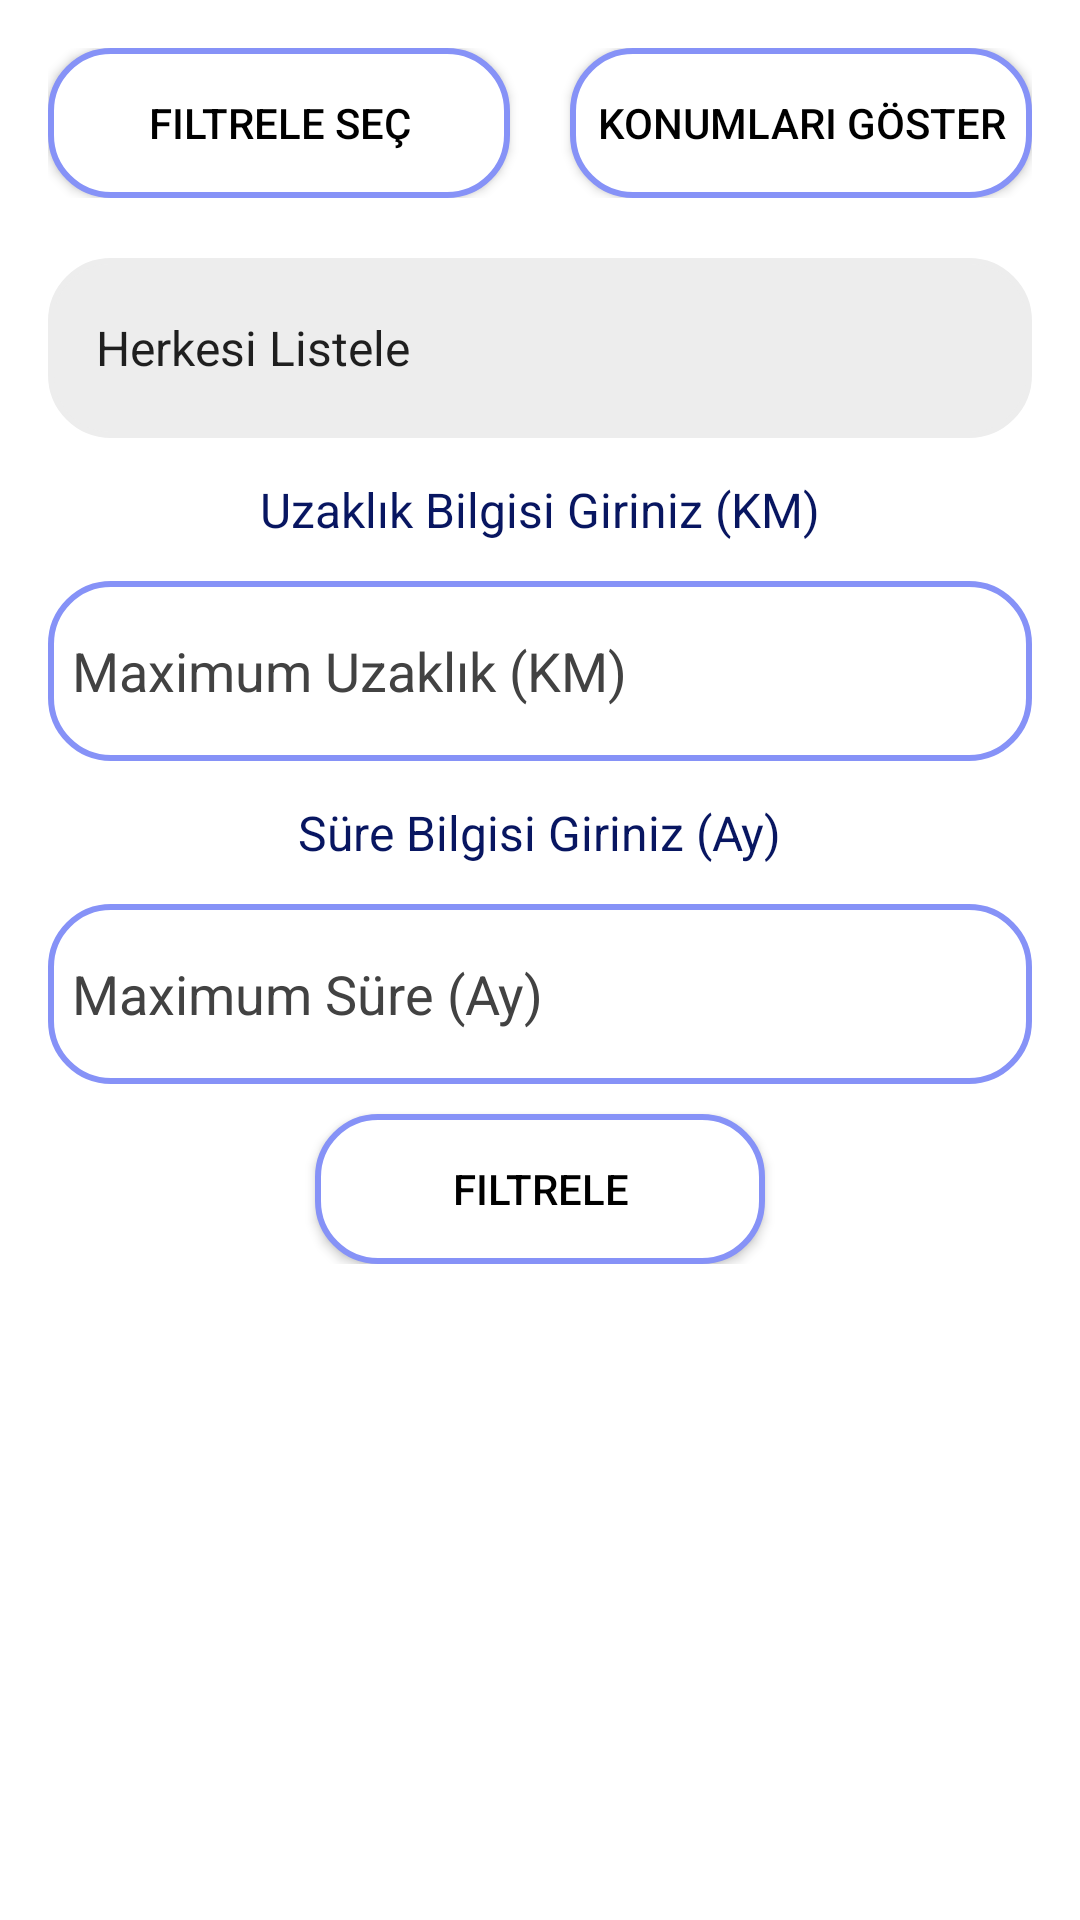

The Android layout XML behind this screen, and the referenced resources:
<!-- AndroidManifest.xml: application theme Theme.Arkoda -->
<!-- res/layout/fragment_liste_ogrenci.xml -->
<LinearLayout xmlns:android="http://schemas.android.com/apk/res/android"
    xmlns:tools="http://schemas.android.com/tools"
    xmlns:app="http://schemas.android.com/apk/res-auto"
    android:layout_width="match_parent"
    android:layout_height="match_parent"
    android:orientation="vertical"
    android:padding="16dp">

    <LinearLayout
        android:layout_width="match_parent"
        android:layout_height="wrap_content"
        android:orientation="horizontal"
        android:background="#FFFFFF">

        <androidx.appcompat.widget.AppCompatButton
            android:id="@+id/filtresec"
            android:layout_width="0dp"
            android:layout_height="50dp"
            android:layout_weight="1"
            android:text="Filtrele Seç"
            android:background="@drawable/arkodaborder"
            android:textColor="#000000" />

        <androidx.appcompat.widget.AppCompatButton
            android:id="@+id/konumGoster"
            android:layout_width="0dp"
            android:layout_height="50dp"
            android:layout_weight="1"
            android:text="Konumları Göster"
            android:layout_marginStart="20dp"
            android:background="@drawable/arkodaborder"
            android:textColor="#000000"/>

    </LinearLayout>


    <LinearLayout
        android:layout_width="match_parent"
        android:layout_height="wrap_content"
        android:orientation="vertical"
        android:background="#FFFFFF"
        android:id="@+id/filtreLinearLayout">
        <Spinner
            android:id="@+id/filtre_spinner_durum"
            android:layout_width="match_parent"
            android:layout_height="60dp"
            android:layout_marginTop="20dp"
            android:background="@drawable/arkodaborder"
            android:backgroundTint="#EDEDED"
            android:entries="@array/durum2"
            android:padding="8dp"
            android:popupBackground="@color/grey"
            android:textColor="#000000"
            android:textColorHint="@color/grey" />
        <TextView
            android:layout_width="wrap_content"
            android:layout_height="wrap_content"
            android:id="@+id/txtUzaklik"
            android:layout_gravity="center"
            android:layout_marginTop="5dp"
            android:padding="8dp"
            android:text="Uzaklık Bilgisi Giriniz (KM)"
            android:textColor="#081661"
            android:textSize="16sp"/>
        <EditText
            android:layout_width="match_parent"
            android:layout_height="60dp"
            android:id="@+id/filtre_uzaklik"
            android:background="@drawable/arkodaborder"
            android:padding="8dp"
            android:hint="Maximum Uzaklık (KM)"
            android:layout_marginTop="5dp"
            android:drawablePadding="8dp"
            android:textColor="#000000"
            android:textColorHint="@color/grey"/>
        <TextView
            android:layout_width="wrap_content"
            android:layout_height="wrap_content"
            android:id="@+id/txtSure"
            android:layout_gravity="center"
            android:layout_marginTop="5dp"
            android:padding="8dp"
            android:text="Süre Bilgisi Giriniz (Ay)"
            android:textColor="#081661"
            android:textSize="16sp"/>
        <EditText
            android:layout_width="match_parent"
            android:layout_height="60dp"
            android:id="@+id/filtre_sure"
            android:background="@drawable/arkodaborder"
            android:padding="8dp"
            android:hint="Maximum Süre (Ay)"
            android:layout_marginTop="5dp"
            android:drawablePadding="8dp"
            android:textColor="#000000"
            android:textColorHint="@color/grey"/>
        <androidx.appcompat.widget.AppCompatButton
            android:id="@+id/listele"
            android:layout_width="150dp"
            android:layout_height="50dp"
            android:layout_marginTop="10dp"
            android:background="@drawable/arkodaborder"
            android:text="Filtrele"
            android:layout_gravity="center"
            android:textColor="#000000" />
        />
    </LinearLayout>


    <androidx.recyclerview.widget.RecyclerView
        android:id="@+id/recyclerView"
        android:layout_marginTop="10dp"
        android:layout_width="match_parent"
        android:layout_height="match_parent"
        android:scrollbars="vertical"
        android:background="#FFFFFF"/>


</LinearLayout>
<!-- resources referenced by this layout -->
<resources>
  <string-array name="durum2">
  
          <item>"Herkesi Listele"</item>
          <item>Ev/Oda Sahiplerini Listele</item>
          <item>Ev/Oda Arayanları Listele</item>
      </string-array>
  <color name="grey">#ff424242</color>
  <!-- drawable arkodaborder (drawable) -->
  <?xml version="1.0" encoding="utf-8"?>
  <shape xmlns:android="http://schemas.android.com/apk/res/android"
      android:shape="rectangle">
      <corners
          android:radius="20dp"/>
      <stroke
          android:color="@color/arkoda"
          android:width="2dp"/>
      <solid
          android:color="@color/white"/>
  </shape>
  <style name="Theme.Arkoda" parent="Theme.MaterialComponents.DayNight.DarkActionBar">
          
          <item name="colorPrimary">@color/purple_500</item>
          <item name="colorPrimaryVariant">@color/purple_700</item>
          <item name="colorOnPrimary">@color/white</item>
          
          <item name="colorSecondary">@color/teal_200</item>
          <item name="colorSecondaryVariant">@color/teal_700</item>
          <item name="colorOnSecondary">@color/black</item>
          
          <item name="android:statusBarColor">?attr/colorPrimaryVariant</item>
          
      </style>
  <color name="arkoda">#8692f7</color>
  <color name="white">#FFFFFFFF</color>
  <color name="purple_500">#FF6200EE</color>
  <color name="purple_700">#FF3700B3</color>
  <color name="teal_200">#FF03DAC5</color>
  <color name="teal_700">#FF018786</color>
  <color name="black">#FF000000</color>
</resources>
